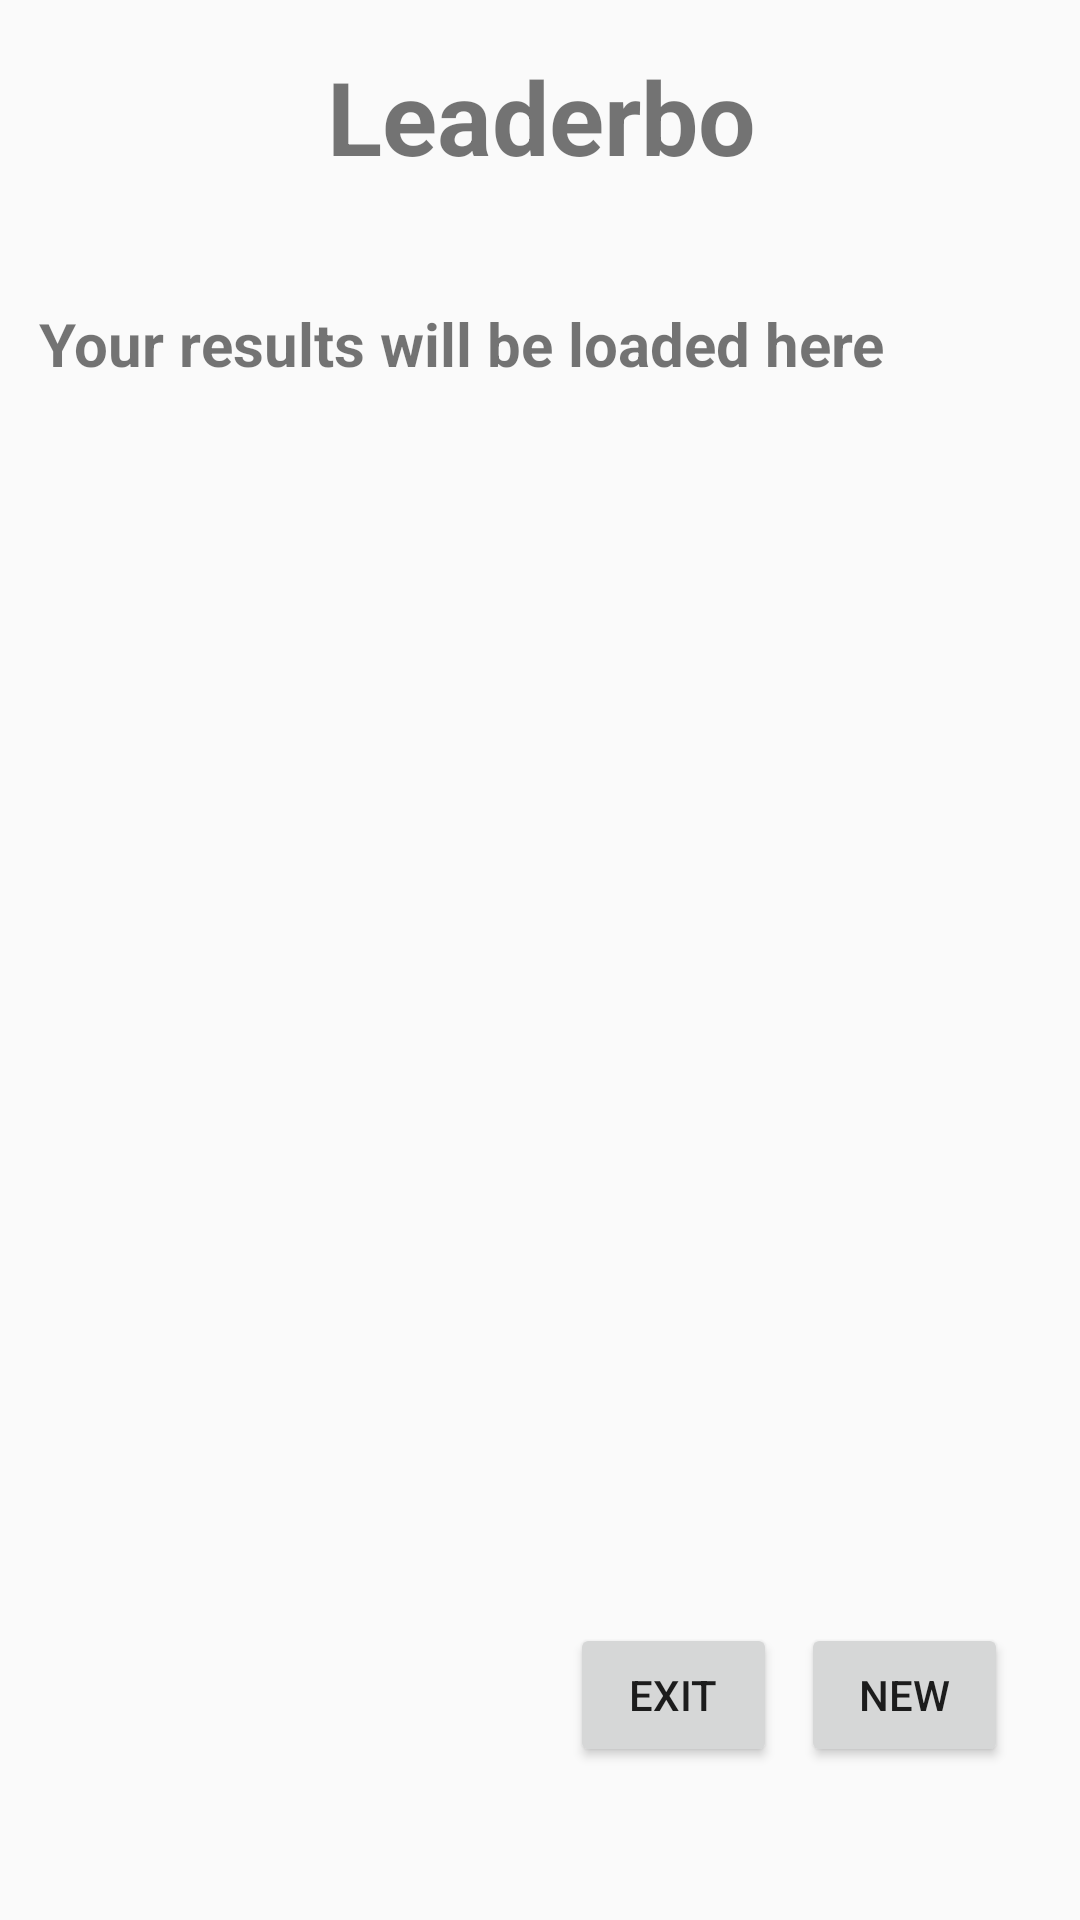

Reconstruct the res/layout file that produces this screen, plus the resources it refers to.
<!-- AndroidManifest.xml: application theme Theme.PebbleThrower -->
<!-- res/layout/leaderboard.xml -->
<?xml version="1.0" encoding="utf-8"?>
<androidx.constraintlayout.widget.ConstraintLayout xmlns:android="http://schemas.android.com/apk/res/android"
    xmlns:app="http://schemas.android.com/apk/res-auto"
    xmlns:tools="http://schemas.android.com/tools"
    android:layout_width="match_parent"
    android:layout_height="match_parent"
    tools:context=".TypeName">

    <Button
        android:id="@+id/button2"
        android:layout_width="0dp"
        android:layout_height="wrap_content"
        android:layout_marginTop="8dp"
        android:layout_marginEnd="24dp"
        android:layout_marginRight="24dp"
        android:layout_marginBottom="51dp"
        android:onClick="onNew"
        android:text="New"
        app:layout_constraintBottom_toBottomOf="parent"
        app:layout_constraintEnd_toEndOf="parent"
        app:layout_constraintStart_toEndOf="@+id/button4"
        app:layout_constraintTop_toBottomOf="@+id/textView4" />

    <Button
        android:id="@+id/button4"
        android:layout_width="0dp"
        android:layout_height="0dp"
        android:layout_marginStart="190dp"
        android:layout_marginLeft="190dp"
        android:layout_marginTop="16dp"
        android:layout_marginEnd="8dp"
        android:layout_marginRight="8dp"
        android:layout_marginBottom="51dp"
        android:onClick="onExit"
        android:text="Exit"
        app:layout_constraintBottom_toBottomOf="parent"
        app:layout_constraintEnd_toStartOf="@+id/button2"
        app:layout_constraintStart_toStartOf="parent"
        app:layout_constraintTop_toBottomOf="@+id/textView4"
        app:layout_constraintVertical_bias="0.0" />

    <TextView
        android:id="@+id/textView3"
        android:layout_width="0dp"
        android:layout_height="45dp"
        android:layout_marginStart="109dp"
        android:layout_marginLeft="109dp"
        android:layout_marginTop="16dp"
        android:layout_marginEnd="100dp"
        android:layout_marginRight="100dp"
        android:layout_marginBottom="20dp"
        android:text="Leaderboard"
        android:textSize="34sp"
        android:textStyle="bold"
        app:layout_constraintBottom_toTopOf="@+id/textView4"
        app:layout_constraintEnd_toEndOf="parent"
        app:layout_constraintStart_toStartOf="parent"
        app:layout_constraintTop_toTopOf="parent"
        tools:ignore="MissingConstraints" />

    <TextView
        android:id="@+id/textView4"
        android:layout_width="0dp"
        android:layout_height="0dp"
        android:layout_marginStart="13dp"
        android:layout_marginLeft="13dp"
        android:layout_marginTop="20dp"
        android:layout_marginEnd="22dp"
        android:layout_marginRight="22dp"
        android:layout_marginBottom="8dp"
        android:text="Your results will be loaded here"
        android:textSize="20sp"
        android:textStyle="bold"
        app:layout_constraintBottom_toTopOf="@+id/button2"
        app:layout_constraintEnd_toEndOf="parent"
        app:layout_constraintStart_toStartOf="parent"
        app:layout_constraintTop_toBottomOf="@+id/textView3"
        app:layout_constraintVertical_bias="1.0" />

</androidx.constraintlayout.widget.ConstraintLayout>
<!-- resources referenced by this layout -->
<resources>
  <style name="Theme.PebbleThrower" parent="android:Theme.Material.Light.NoActionBar" />
</resources>
